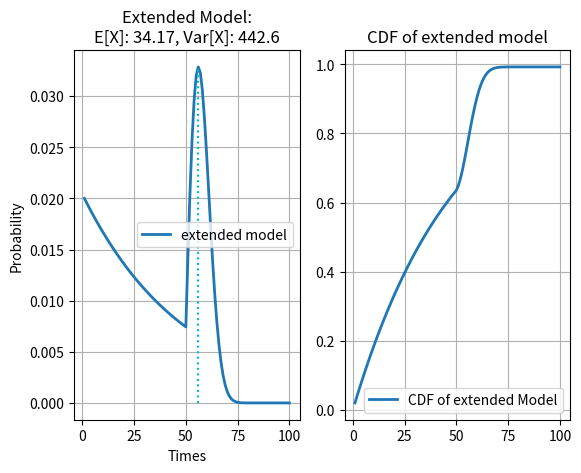

Python code for this plot:
import random
import numpy as np
import matplotlib.pyplot as plt
import scipy.stats as st
import math

""" 
在这个程序中，以第一次抽到的次数为变量绘制
概率质量函数和累积分布函数的图像 
"""


def increasePro():
    """ 绘制概率增加模型的概率质量函数和累积分布函数 """
    p = 0.01       # probability in the beginning
    alpha = 0.01   # increment of each round

    """ 生成概率列表和横坐标列表 """
    pro = []
    index = []

    failPro = 1         # PI(1-p-alpha*i) from 0 to n
    currPro = 0         # store the current index probability
    expectation = 1*p   # E[X]
    expectSquare = 1*p  # E[X**2]

    print('{0:.6f}'.format(currPro))
    for i in range(0, 50):
        currPro = failPro*(p+i*alpha)
        pro.append(currPro)
        index.append(i+1)
        failPro = failPro * (1 - p - i*alpha)
        expectation = expectation + (i+1)*currPro
        expectSquare = expectSquare + ((i+1)**2) * currPro

    maxPro = max(pro)
    maxidx = pro.index(maxPro)+1
    variance = expectSquare - expectation**2
    print("The expectation is {0:.4f}".format(expectation))
    print("The variance is {0:.4f}".format(variance))
    mu = maxidx
    sigma = 1 / (maxPro * np.sqrt(2*np.pi))

    """ 概率质量函数的绘制 """
    x = np.linspace(mu - 2*sigma, mu + 4*sigma, 50)
    y_sig = np.exp(-(x - mu) ** 2 / (2 * sigma ** 2)) / \
        (math.sqrt(2*math.pi)*sigma)
    plt.subplot(1, 2, 1)
    plt.plot(x, y_sig, "r-", label='Normal', linewidth=2)
    plt.plot(index, pro, label='Increasing Probability', linewidth=2)
    plt.vlines(maxidx, 0, maxPro, colors='g', linestyles="dotted")
    plt.legend()
    plt.title('Increasing Probability: E[X]:%.2f\nNormal: $\mu = %.2f, $sigma=%.2f' % (
        expectation, mu, sigma))
    plt.grid(True)

    """ 累积分布函数的绘制 """
    cdf = []
    temp1 = 0
    for p in pro:
        temp1 += p
        cdf.append(temp1)

    plt.subplot(1, 2, 2)
    plt.plot(index, cdf, label="Increasing model", linewidth=2)
    plt.plot(x, st.norm.cdf(x, loc=mu, scale=sigma),
             label='Normal', linewidth=2)
    plt.title('CDF Graph')
    plt.legend()
    plt.grid()


def tenthGuaranteeProPMF():
    """十连保底的概率质量函数图像的绘制 """
    p = 0.1
    index = [i for i in range(1, 11)]
    pro = [(1-p)**i*p for i in range(9)]
    pro.append((1-p)**9)
    cdf = []
    temp = 0
    for p in pro:
        temp += p
        cdf.append(temp)
    expectation = 0
    for i in range(10):
        expectation = expectation + (i+1)*pro[i]

    plt.rcParams['font.family'] = ['SimHei']
    plt.subplot(1, 2, 1)
    plt.bar(index, pro, label='TenthGuarantee')
    plt.title('minimum tenth guarantee: E[X]:%.4f' % (expectation))
    plt.subplot(1, 2, 2)
    plt.bar(index, cdf, label='CDF')
    plt.title('CDF of minimum tenth guarantee')


def extendedModel():
    p = 0.02
    pro = []
    idx = []
    failPro = (1 - p)   # probabilty that the previous draws all fail
    expectation = 0     # E[X]
    expectSquare = 0    # E[X**2]
    for i in range(0, 100):  # the index of the list represents the index+1 times drawal
        if i <= 49:
            pro.append(((1-p)**i) * p)
            failPro = failPro * (1 - p)
        elif 49 < i < 100:
            pro.append(failPro*(p + p * (i - 49)))
            failPro = failPro * (1 - p - p * (i - 49))
        idx.append(i+1)
        expectation += (i+1) * pro[i]
        expectSquare += (i+1) ** 2 * pro[i]


    variance = expectSquare - expectation ** 2
    maxPro = max(pro)
    maxIdx = pro.index(maxPro)+1


    plt.subplot(1, 2, 1)
    plt.plot(idx, pro, label="extended model", linewidth=2)
    plt.xlabel('Times')
    plt.ylabel('Probability')
    plt.grid(True)
    plt.title("Extended Model:\nE[X]: %.2f, Var[X]: %.1f" % (
        expectation, variance))
    plt.vlines(maxIdx, 0, maxPro, color='c', linestyles='dotted')
    plt.legend()

    idx0 = [(i+1) for i in range(len(pro))]
    cdf = []
    temp = 0
    for p in pro:
        temp += p
        cdf.append(temp)

    plt.subplot(1, 2, 2)
    plt.title('CDF of extended model')
    plt.plot(idx0, cdf, label='CDF of extended Model', linewidth = 2)
    plt.grid()
    plt.legend()

    """ 根据绘制的图像进行相应的计算 """
    print('At the first 50 draws, only %.2f%% players can get A' %(cdf[49]*100))
    print('%.2f%% players get A bewteen 40 draws and 70 draws'%((cdf[69]-cdf[39])*100))

def main():
    # increasePro()
    # tenthGuaranteeProPMF()
    extendedModel()
    plt.show()


if __name__ == '__main__':
    main()
